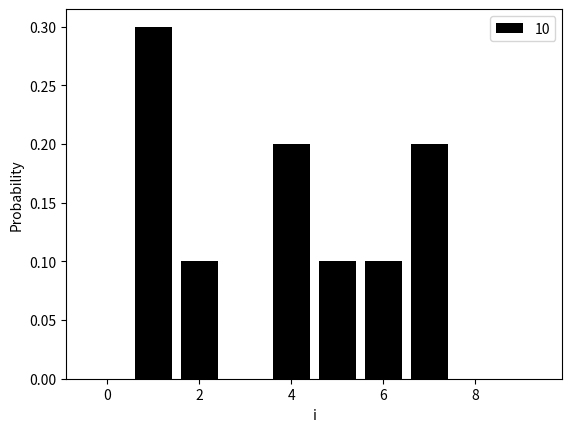

Write the Python code that produced this figure.
# -*- coding: utf-8 -*-
"""
Created on Tue Aug 11 09:51:55 2020

[redacted]
"""
import numpy as np
from numpy.random import poisson
import matplotlib.pyplot as plt

N=10
z = poisson(4, size=N)
print(z)
proba=[(z==i).sum()/N for i in range(N)]

plt.bar(range(0,10), proba[:10], color='black', linewidth=4,label=str(N))
plt.legend()
plt.xlabel('i')
plt.ylabel('Probability')
plt.show()

# z=exponential(1/5,10000)
# print(z.mean())






    
    